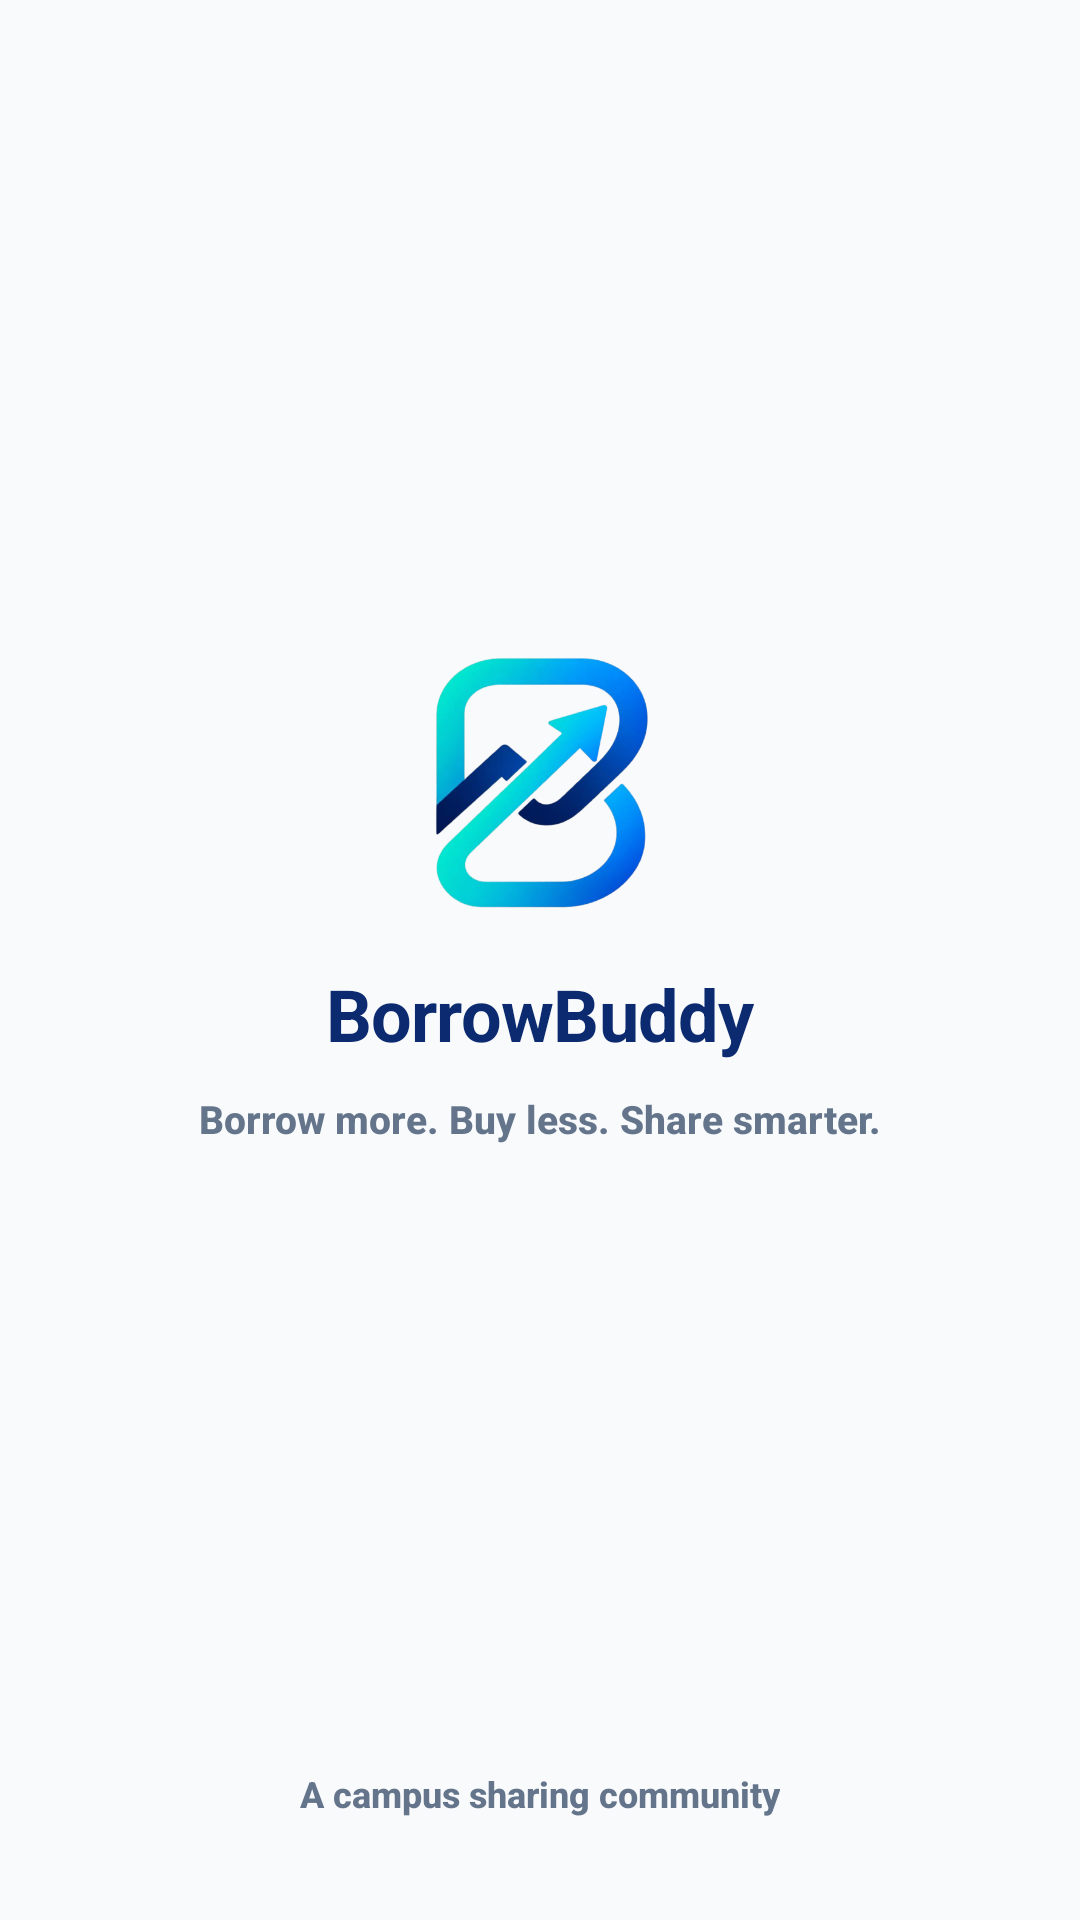

The Android layout XML behind this screen, and the referenced resources:
<!-- AndroidManifest.xml: application theme Theme.BorrowBuddy -->
<!-- res/layout/activity_splash.xml -->
<?xml version="1.0" encoding="utf-8"?>
<androidx.constraintlayout.widget.ConstraintLayout
    xmlns:android="http://schemas.android.com/apk/res/android"
    xmlns:app="http://schemas.android.com/apk/res-auto"
    xmlns:tools="http://schemas.android.com/tools"
    android:id="@+id/splash_root"
    android:layout_width="match_parent"
    android:layout_height="match_parent"
    android:background="@color/splash_bg"
    tools:context=".SplashActivity">

    
    <ImageView
        android:id="@+id/iv_logo"
        android:layout_width="100dp"
        android:layout_height="102dp"
        android:contentDescription="@string/app_name"
        android:scaleType="fitCenter"
        android:src="@drawable/logo"
        app:layout_constraintBottom_toTopOf="@id/tv_footer"
        app:layout_constraintEnd_toEndOf="parent"
        app:layout_constraintStart_toStartOf="parent"
        app:layout_constraintTop_toTopOf="parent"
        app:layout_constraintVertical_bias="0.43" />

    <TextView
        android:id="@+id/tv_title"
        android:layout_width="wrap_content"
        android:layout_height="wrap_content"
        android:layout_marginTop="10dp"
        android:fontFamily="sans-serif"
        android:letterSpacing="-0.01"
        android:text="@string/app_name"
        android:textColor="@color/brand_navy"
        android:textSize="24sp"
        android:textStyle="bold"
        app:layout_constraintEnd_toEndOf="parent"
        app:layout_constraintStart_toStartOf="parent"
        app:layout_constraintTop_toBottomOf="@id/iv_logo" />

    <TextView
        android:id="@+id/tv_tagline"
        android:layout_width="wrap_content"
        android:layout_height="wrap_content"
        android:layout_marginTop="10dp"
        android:fontFamily="sans-serif-medium"
        android:text="@string/splash_tagline"
        android:textColor="@color/brand_slate"
        android:textSize="13sp"
        android:textStyle="bold"
        app:layout_constraintEnd_toEndOf="parent"
        app:layout_constraintStart_toStartOf="parent"
        app:layout_constraintTop_toBottomOf="@id/tv_title" />

    
    <TextView
        android:id="@+id/tv_footer"
        android:layout_width="wrap_content"
        android:layout_height="wrap_content"
        android:layout_marginBottom="34dp"
        android:fontFamily="sans-serif-medium"
        android:text="@string/splash_footer"
        android:textColor="@color/brand_slate"
        android:textSize="12sp"
        android:textStyle="bold"
        app:layout_constraintBottom_toBottomOf="parent"
        app:layout_constraintEnd_toEndOf="parent"
        app:layout_constraintStart_toStartOf="parent" />

</androidx.constraintlayout.widget.ConstraintLayout>
<!-- resources referenced by this layout -->
<resources>
  <color name="brand_navy">#0B2A6F</color>
  <color name="brand_slate">#64748B</color>
  <color name="splash_bg">#F8FAFC</color>
  <!-- drawable logo: png bitmap (drawable, 154088 bytes) -->
  <string name="app_name">BorrowBuddy</string>
  <string name="splash_footer">A campus sharing community</string>
  <string name="splash_tagline">Borrow more. Buy less. Share smarter.</string>
  <style name="Theme.BorrowBuddy" parent="Base.Theme.BorrowBuddy" />
  <style name="Base.Theme.BorrowBuddy" parent="Theme.Material3.DayNight.NoActionBar">
          
          
      </style>
</resources>
